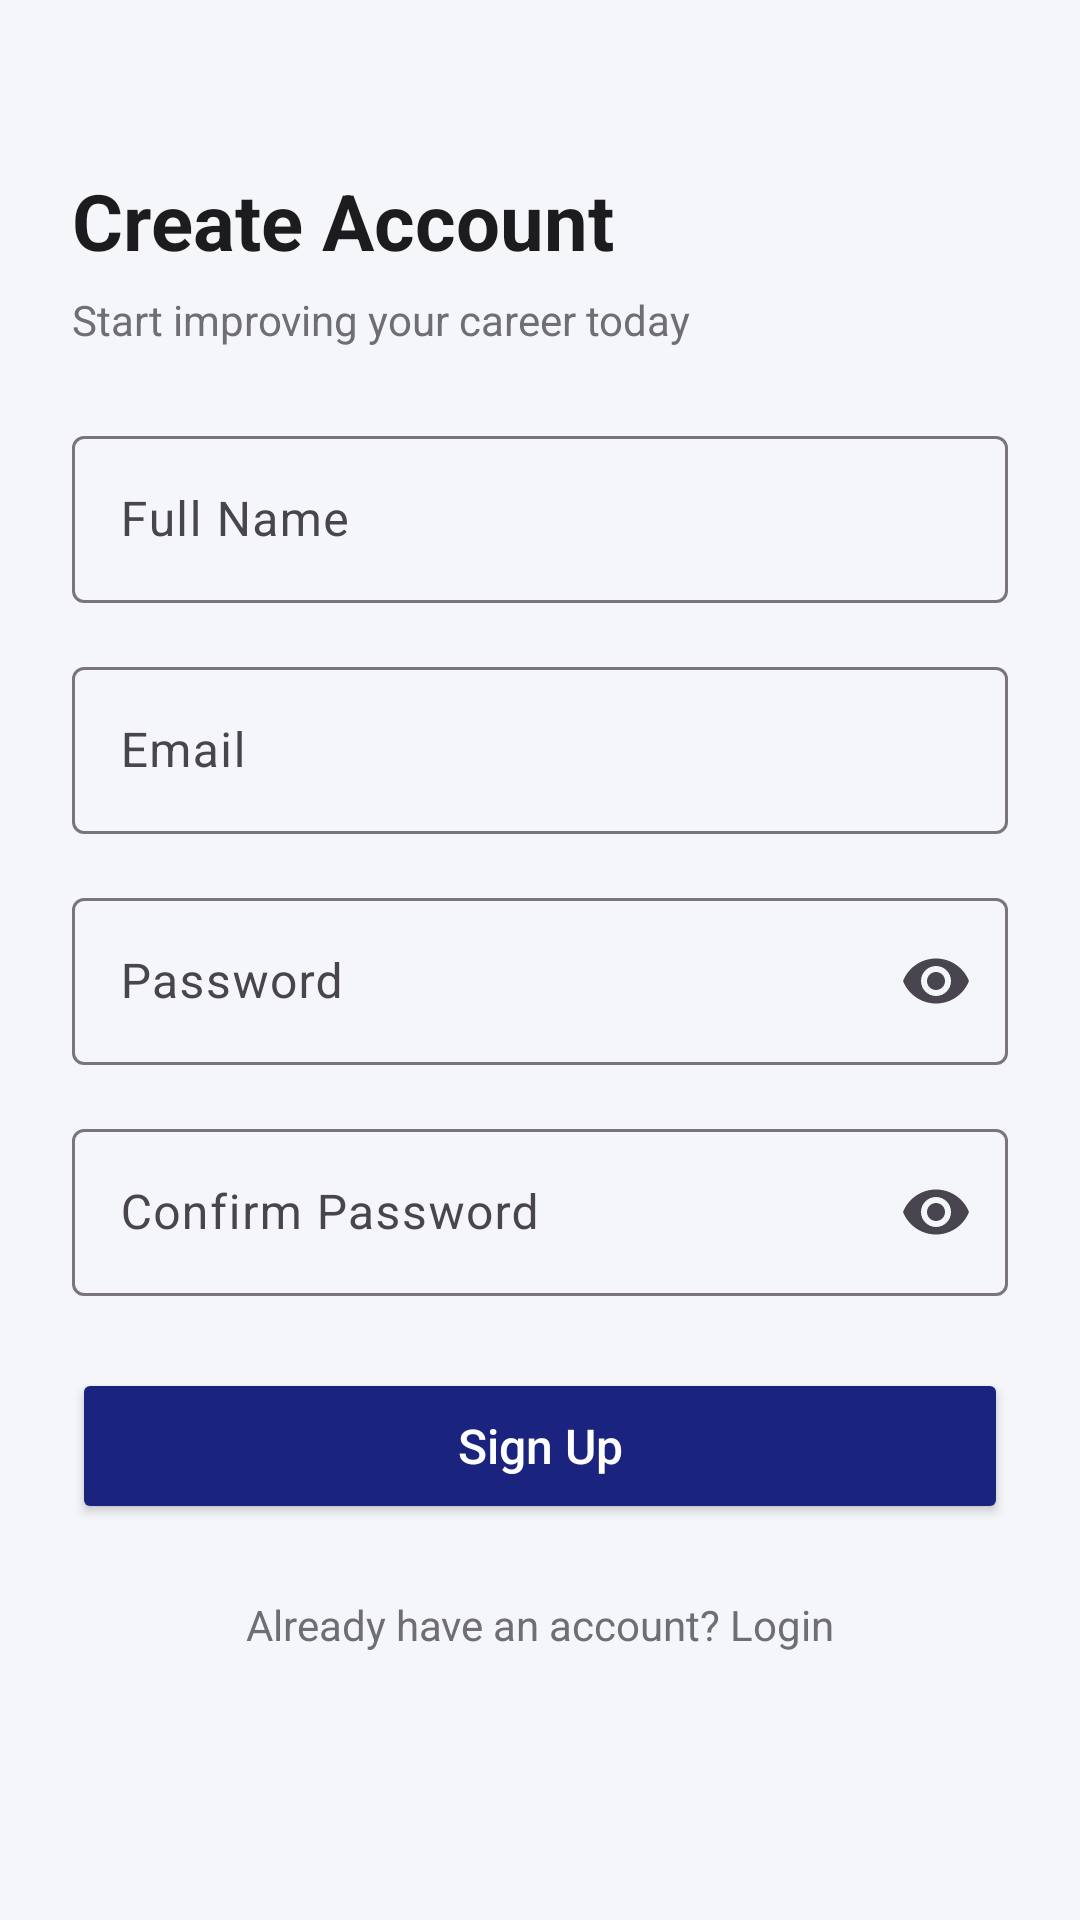

Produce the Android XML layout that renders to this screen, including the resource entries it uses.
<!-- AndroidManifest.xml: application theme Theme.AICareerAssistant -->
<!-- res/layout/fragment_signup.xml -->
<?xml version="1.0" encoding="utf-8"?>
<ScrollView xmlns:android="http://schemas.android.com/apk/res/android"
    xmlns:app="http://schemas.android.com/apk/res-auto"
    android:layout_width="match_parent"
    android:layout_height="match_parent"
    android:fillViewport="true"
    android:background="@color/background">

    <androidx.constraintlayout.widget.ConstraintLayout
        android:layout_width="match_parent"
        android:layout_height="match_parent"
        android:padding="24dp">

        <TextView
            android:id="@+id/tvTitle"
            android:layout_width="wrap_content"
            android:layout_height="wrap_content"
            android:layout_marginTop="32dp"
            android:text="@string/create_account"
            android:textColor="@color/text_primary"
            android:textSize="26sp"
            android:textStyle="bold"
            app:layout_constraintTop_toTopOf="parent"
            app:layout_constraintStart_toStartOf="parent" />

        <TextView
            android:id="@+id/tvSubtitle"
            android:layout_width="wrap_content"
            android:layout_height="wrap_content"
            android:layout_marginTop="6dp"
            android:text="@string/signup_subtitle"
            android:textColor="@color/text_secondary"
            android:textSize="14sp"
            app:layout_constraintTop_toBottomOf="@id/tvTitle"
            app:layout_constraintStart_toStartOf="parent" />

        <com.google.android.material.textfield.TextInputLayout
            android:id="@+id/tilName"
            style="@style/Widget.Material3.TextInputLayout.OutlinedBox"
            android:layout_width="match_parent"
            android:layout_height="wrap_content"
            android:layout_marginTop="24dp"
            android:hint="@string/full_name"
            app:layout_constraintTop_toBottomOf="@id/tvSubtitle">

            <com.google.android.material.textfield.TextInputEditText
                android:id="@+id/etName"
                android:layout_width="match_parent"
                android:layout_height="wrap_content"
                android:inputType="textPersonName" />
        </com.google.android.material.textfield.TextInputLayout>

        <com.google.android.material.textfield.TextInputLayout
            android:id="@+id/tilEmail"
            style="@style/Widget.Material3.TextInputLayout.OutlinedBox"
            android:layout_width="match_parent"
            android:layout_height="wrap_content"
            android:layout_marginTop="16dp"
            android:hint="@string/email"
            app:layout_constraintTop_toBottomOf="@id/tilName">

            <com.google.android.material.textfield.TextInputEditText
                android:id="@+id/etEmail"
                android:layout_width="match_parent"
                android:layout_height="wrap_content"
                android:inputType="textEmailAddress" />
        </com.google.android.material.textfield.TextInputLayout>

        <com.google.android.material.textfield.TextInputLayout
            android:id="@+id/tilPassword"
            style="@style/Widget.Material3.TextInputLayout.OutlinedBox"
            android:layout_width="match_parent"
            android:layout_height="wrap_content"
            android:layout_marginTop="16dp"
            android:hint="@string/password"
            app:endIconMode="password_toggle"
            app:layout_constraintTop_toBottomOf="@id/tilEmail">

            <com.google.android.material.textfield.TextInputEditText
                android:id="@+id/etPassword"
                android:layout_width="match_parent"
                android:layout_height="wrap_content"
                android:inputType="textPassword" />
        </com.google.android.material.textfield.TextInputLayout>

        <com.google.android.material.textfield.TextInputLayout
            android:id="@+id/tilConfirmPassword"
            style="@style/Widget.Material3.TextInputLayout.OutlinedBox"
            android:layout_width="match_parent"
            android:layout_height="wrap_content"
            android:layout_marginTop="16dp"
            android:hint="@string/confirm_password"
            app:endIconMode="password_toggle"
            app:layout_constraintTop_toBottomOf="@id/tilPassword">

            <com.google.android.material.textfield.TextInputEditText
                android:id="@+id/etConfirmPassword"
                android:layout_width="match_parent"
                android:layout_height="wrap_content"
                android:inputType="textPassword" />
        </com.google.android.material.textfield.TextInputLayout>

        <Button
            android:id="@+id/btnSignup"
            android:layout_width="match_parent"
            android:layout_height="52dp"
            android:layout_marginTop="24dp"
            android:backgroundTint="@color/primary"
            android:text="@string/signup"
            android:textColor="@color/white"
            android:textSize="16sp"
            android:textAllCaps="false"
            app:cornerRadius="12dp"
            app:layout_constraintTop_toBottomOf="@id/tilConfirmPassword" />

        <ProgressBar
            android:id="@+id/progressBar"
            android:layout_width="wrap_content"
            android:layout_height="wrap_content"
            android:layout_marginTop="16dp"
            android:visibility="gone"
            app:layout_constraintTop_toBottomOf="@id/btnSignup"
            app:layout_constraintStart_toStartOf="parent"
            app:layout_constraintEnd_toEndOf="parent" />

        <TextView
            android:id="@+id/tvLoginLink"
            android:layout_width="wrap_content"
            android:layout_height="wrap_content"
            android:layout_marginTop="20dp"
            android:layout_marginBottom="16dp"
            android:padding="4dp"
            android:text="@string/already_have_account"
            android:textColor="@color/text_secondary"
            app:layout_constraintTop_toBottomOf="@id/progressBar"
            app:layout_constraintStart_toStartOf="parent"
            app:layout_constraintEnd_toEndOf="parent" />

    </androidx.constraintlayout.widget.ConstraintLayout>
</ScrollView>
<!-- resources referenced by this layout -->
<resources>
  <color name="background">#F5F6FA</color>
  <color name="primary">#1A237E</color>
  <color name="text_primary">#1C1C1E</color>
  <color name="text_secondary">#6E6E73</color>
  <color name="white">#FFFFFF</color>
  <string name="already_have_account">Already have an account? Login</string>
  <string name="confirm_password">Confirm Password</string>
  <string name="create_account">Create Account</string>
  <string name="email">Email</string>
  <string name="full_name">Full Name</string>
  <string name="password">Password</string>
  <string name="signup">Sign Up</string>
  <string name="signup_subtitle">Start improving your career today</string>
  <style name="Theme.AICareerAssistant" parent="Base.Theme.AICareerAssistant" />
  <style name="Base.Theme.AICareerAssistant" parent="Theme.Material3.Light.NoActionBar">
          <item name="colorPrimary">@color/primary</item>
          <item name="colorPrimaryVariant">@color/primary_dark</item>
          <item name="colorOnPrimary">@color/white</item>
  
          <item name="colorSecondary">@color/accent</item>
          <item name="colorOnSecondary">@color/white</item>
  
          <item name="android:colorBackground">@color/background</item>
          <item name="colorSurface">@color/surface</item>
  
          <item name="android:statusBarColor">@color/primary_dark</item>
          <item name="android:windowLightStatusBar">false</item>
      </style>
  <color name="primary_dark">#0D1457</color>
  <color name="accent">#00BFA5</color>
  <color name="surface">#FFFFFF</color>
</resources>
